The GitHub repository Srimathi109/AccessEdu contains a labelled image folder "umpire_classifier_v3" with 5 categories: no action, no ball, out, six, wide. Examples follow, each with its label.

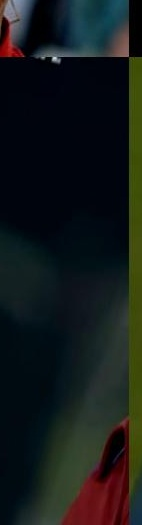
Label: no action

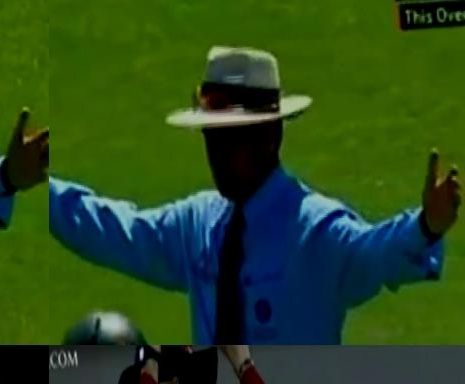
Label: wide

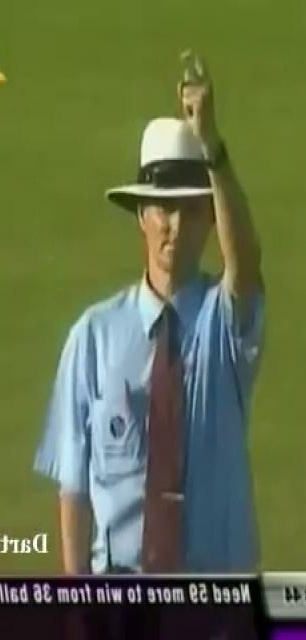
Label: out

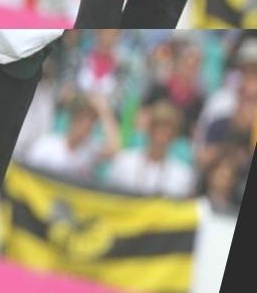
Label: no ball

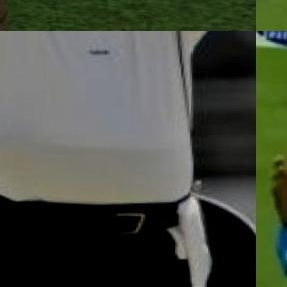
Label: six

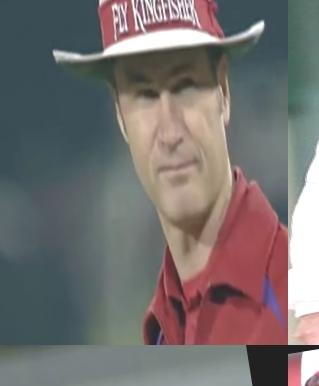
Label: no action
